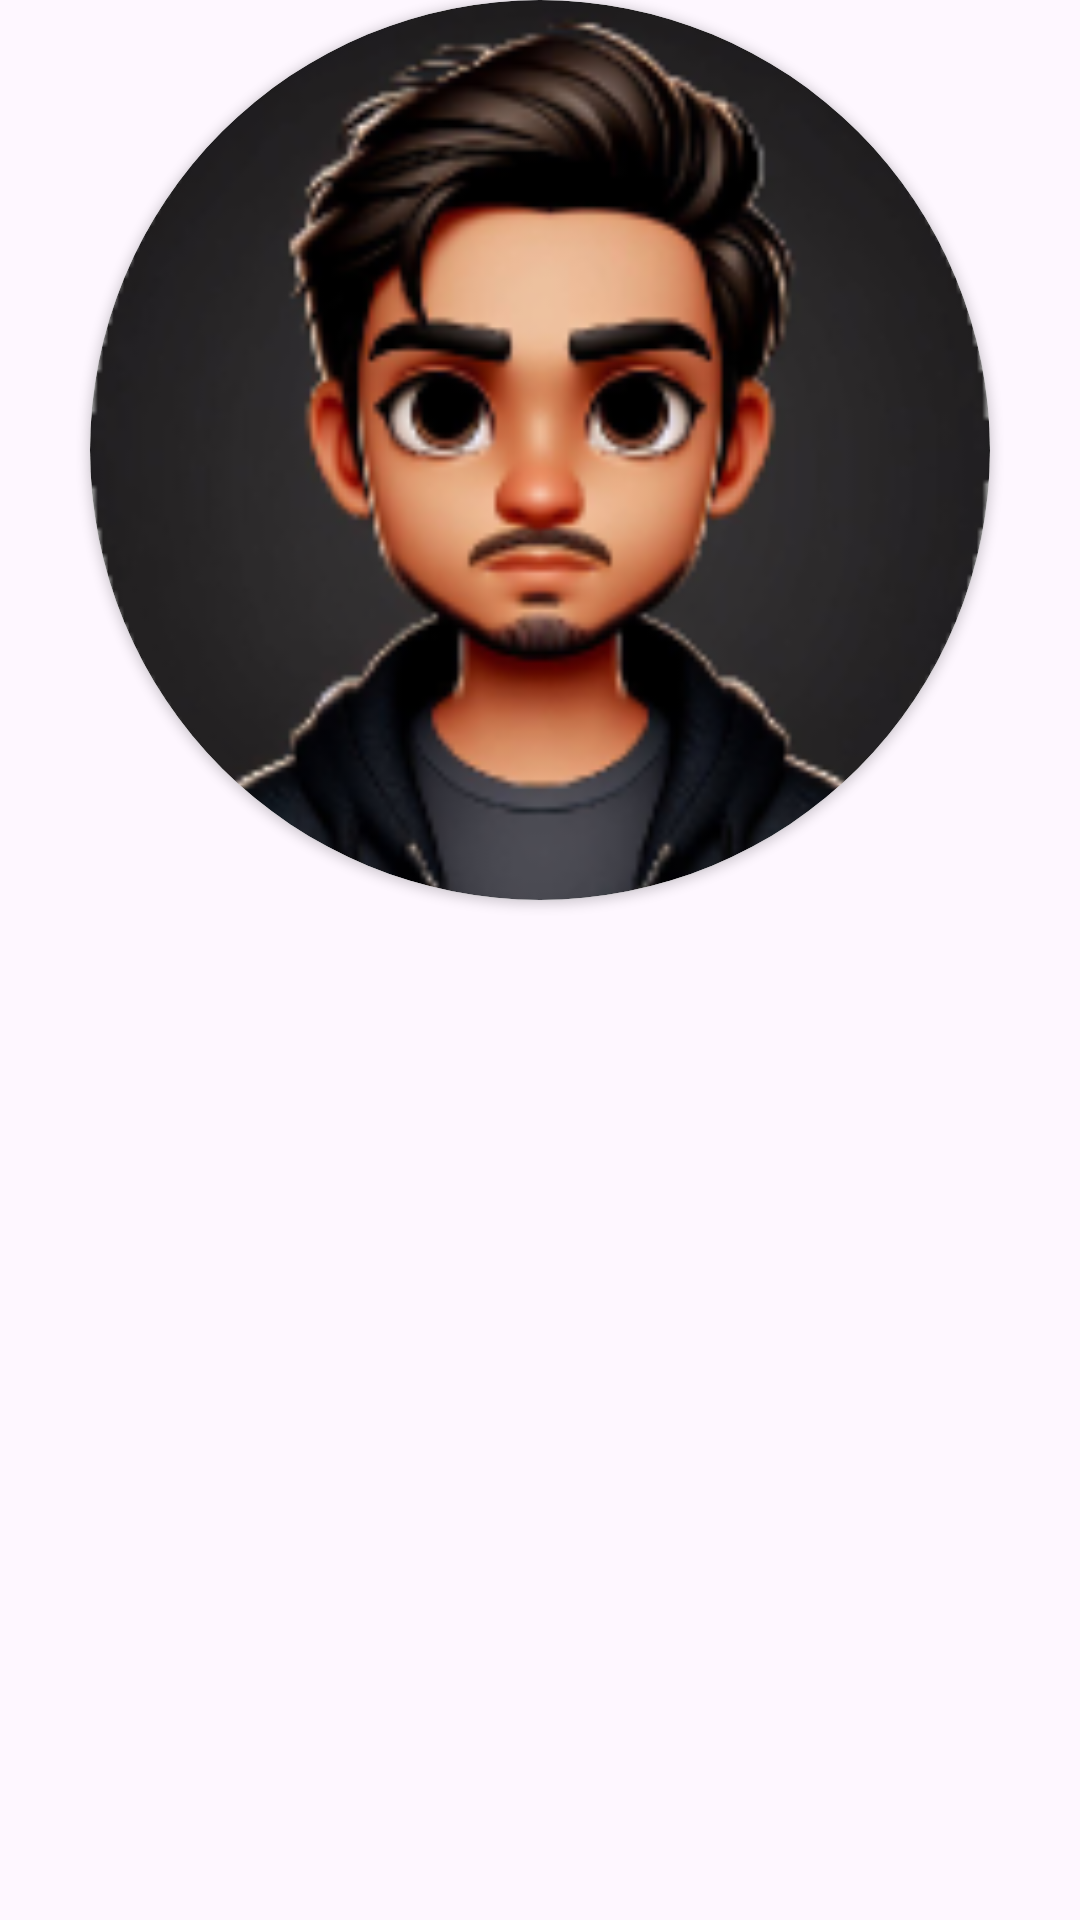

Reconstruct the res/layout file that produces this screen, plus the resources it refers to.
<!-- AndroidManifest.xml: application theme Theme.Lagani20 -->
<!-- res/layout/profile_dialog.xml -->
<LinearLayout
    xmlns:android="http://schemas.android.com/apk/res/android"
    android:layout_width="match_parent"
    android:layout_height="match_parent"
    android:orientation="vertical"
    android:layout_gravity="center_vertical"
    android:background="@android:color/transparent">

    <androidx.cardview.widget.CardView
        android:layout_width="300dp"
        android:layout_height="300dp"
        app:cardCornerRadius="250dp"
        android:layout_gravity="center"
        app:cardBackgroundColor="@color/white"
        layout_height=""
        xmlns:app="http://schemas.android.com/apk/res-auto"
        xmlns:android="http://schemas.android.com/apk/res/android">

        <androidx.cardview.widget.CardView
            android:layout_width="300dp"
            android:layout_height="300dp"
            app:cardCornerRadius="250dp"
            android:layout_gravity="center">

            <ImageView
                android:id="@+id/person_img"
                android:layout_width="300dp"
                android:layout_height="300dp"
                android:scaleType="centerCrop"
                android:background="@drawable/round_photo"
                android:src="@drawable/big_person_icon"
                />


        </androidx.cardview.widget.CardView>

    </androidx.cardview.widget.CardView>
</LinearLayout>
<!-- resources referenced by this layout -->
<resources>
  <color name="white">#FFFFFFFF</color>
  <!-- drawable big_person_icon: png bitmap (drawable, 44289 bytes) -->
  <style name="Theme.Lagani20" parent="Base.Theme.Lagani20" />
  <style name="Base.Theme.Lagani20" parent="Theme.Material3.DayNight.NoActionBar">
          
          
      </style>
</resources>
